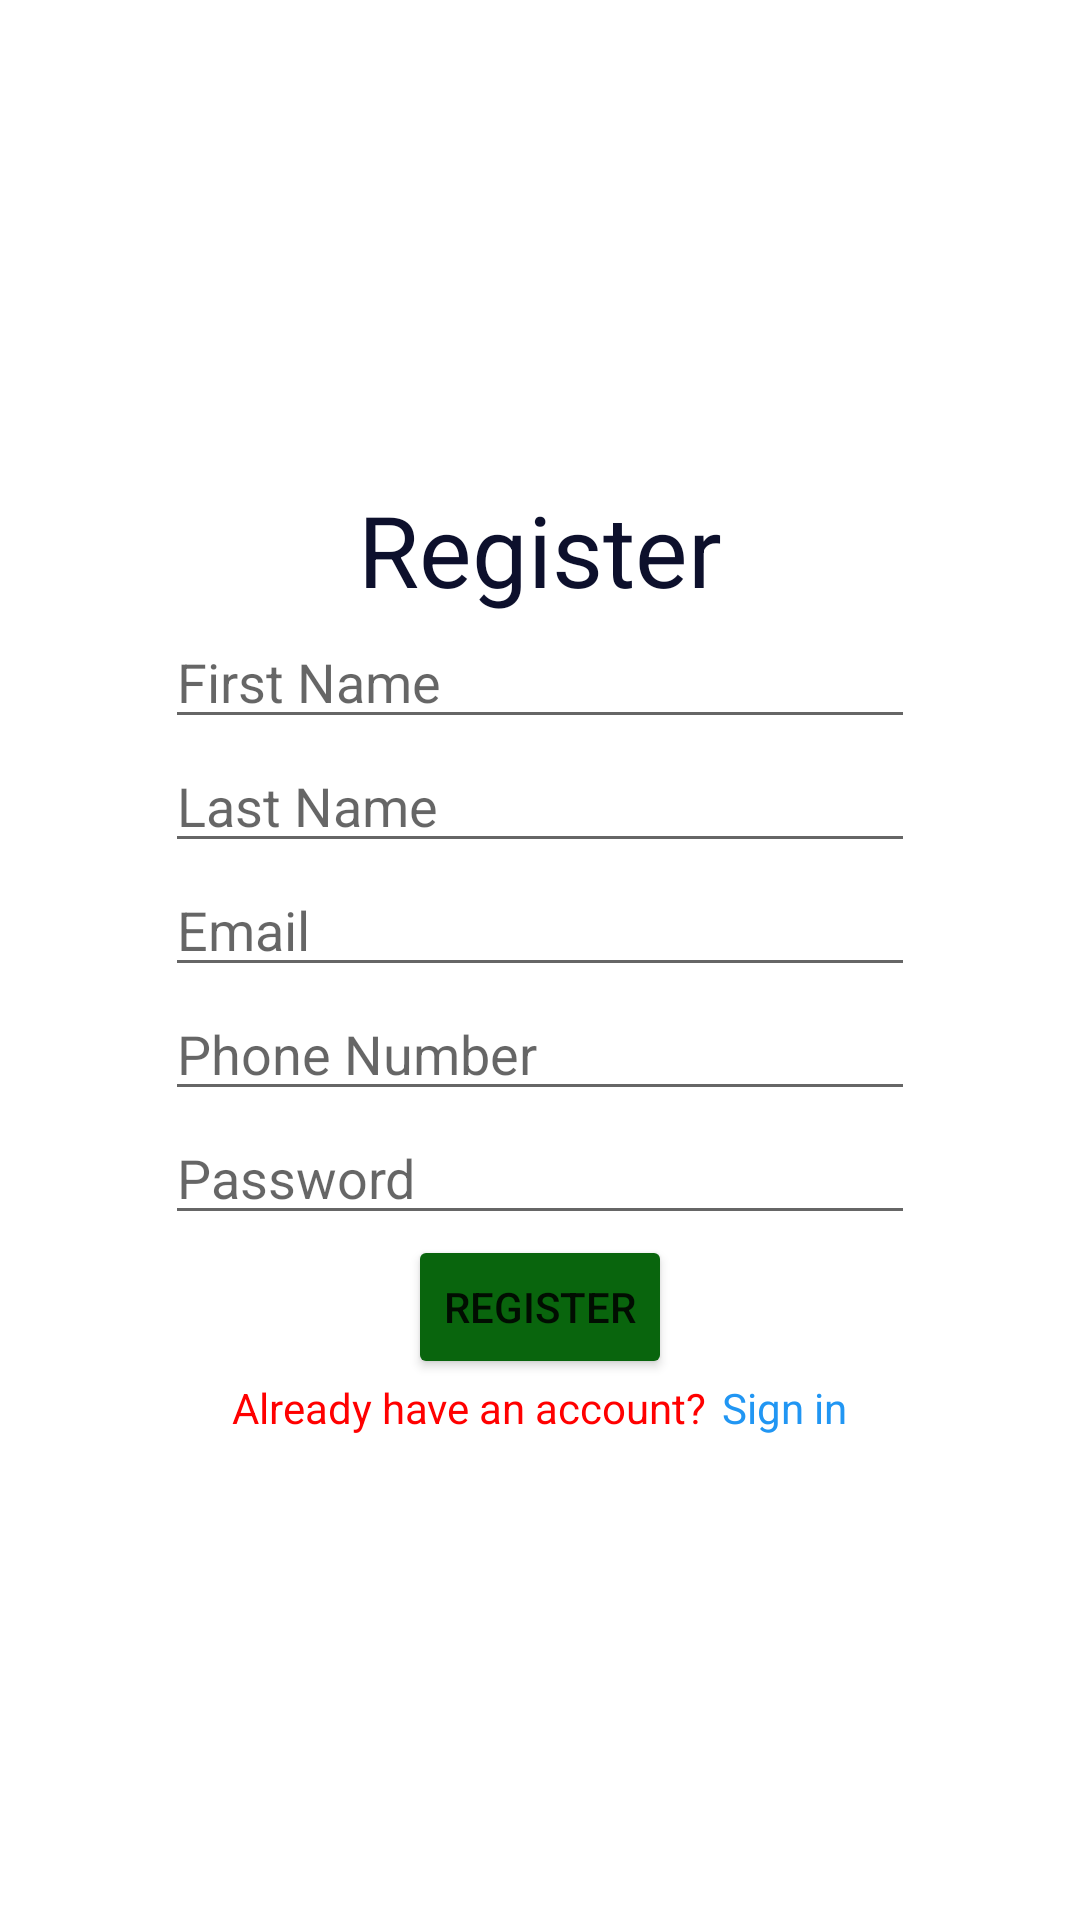

Write the Android layout XML for this screen, with the resource values it uses.
<!-- AndroidManifest.xml: application theme Theme.Poultry -->
<!-- res/layout/fragment_register.xml -->
<?xml version="1.0" encoding="utf-8"?>
<FrameLayout xmlns:android="http://schemas.android.com/apk/res/android"
    xmlns:tools="http://schemas.android.com/tools"
    android:layout_width="match_parent"
    android:layout_height="match_parent"
    tools:context=".RegisterFragment"
    android:background="@drawable/poutry">
    <LinearLayout
        android:layout_width="match_parent"
        android:layout_height="match_parent"
        android:orientation="vertical"
        android:gravity="center"
        android:background="#43FFFFFF">
        <TextView
            android:layout_width="wrap_content"
            android:layout_height="wrap_content"
            android:text="Register"
            android:textSize="16pt"
            android:layout_gravity="center_horizontal"
            android:textColor="#0D102C">

        </TextView>
        <EditText
            android:layout_width="250dp"
            android:layout_height="wrap_content"
            android:hint="First Name"
            android:id="@+id/fname"
            android:inputType="text"
            />
        <EditText
            android:layout_width="250dp"
            android:layout_height="wrap_content"
            android:hint="Last Name"
            android:id="@+id/lname"
            android:inputType="text"
            />
        <EditText
            android:layout_width="250dp"
            android:layout_height="wrap_content"
            android:hint="Email"
            android:id="@+id/email"
            android:inputType="textEmailAddress"
            />
        <EditText
            android:layout_width="250dp"
            android:layout_height="wrap_content"
            android:hint="Phone Number"
            android:id="@+id/phone"
            android:inputType="phone"
            />
        <EditText
            android:layout_width="250dp"
            android:layout_height="wrap_content"
            android:hint="Password"
            android:id="@+id/password"
            android:inputType="textPassword"/>
        <Button
            android:layout_width="wrap_content"
            android:layout_height="wrap_content"
            android:text="Register"
            android:backgroundTint="#09650D"
            android:id="@+id/register"/>
        <RelativeLayout
            android:layout_width="wrap_content"
            android:layout_height="wrap_content">

        <TextView
            android:layout_width="wrap_content"
            android:layout_height="wrap_content"
            android:id="@+id/to"
            android:text="Already have an account?"
            android:layout_gravity="center_horizontal"
            android:textColor="#FF0000">

        </TextView>
            <TextView
                android:layout_width="wrap_content"
                android:layout_height="wrap_content"
                android:id="@+id/tosignin"
                android:layout_toRightOf="@+id/to"
                android:text="Sign in"
                android:layout_marginLeft="5dp"
                android:layout_gravity="center_horizontal"
                android:textColor="#2196F3">

            </TextView>
        </RelativeLayout>
    </LinearLayout>

</FrameLayout>
<!-- resources referenced by this layout -->
<resources>
  <style name="Theme.Poultry" parent="Theme.MaterialComponents.DayNight.DarkActionBar">
          
          <item name="colorPrimary">@color/purple_500</item>
          <item name="colorPrimaryVariant">@color/purple_700</item>
          <item name="colorOnPrimary">@color/white</item>
          
          <item name="colorSecondary">@color/teal_200</item>
          <item name="colorSecondaryVariant">@color/teal_700</item>
          <item name="colorOnSecondary">@color/black</item>
          
          <item name="android:statusBarColor" tools:targetApi="l">?attr/colorPrimaryVariant</item>
          
      </style>
  <!-- not gathered from this repository: default colours our renderer supplied (Android Studio template values) -->
  <color name="purple_500">#FF6200EE</color>
  <color name="purple_700">#FF3700B3</color>
  <color name="teal_200">#FF03DAC5</color>
  <color name="teal_700">#FF018786</color>
  <color name="black">#FF000000</color>
  <color name="white">#FFFFFFFF</color>
</resources>
